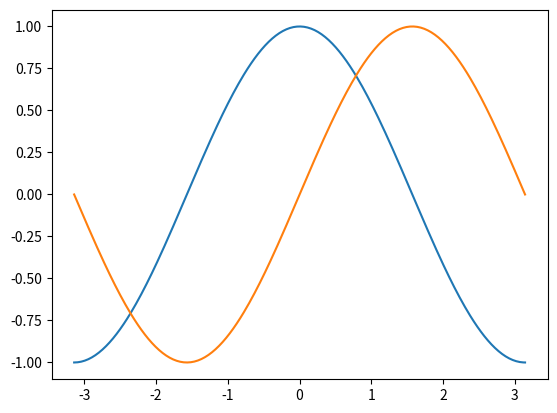
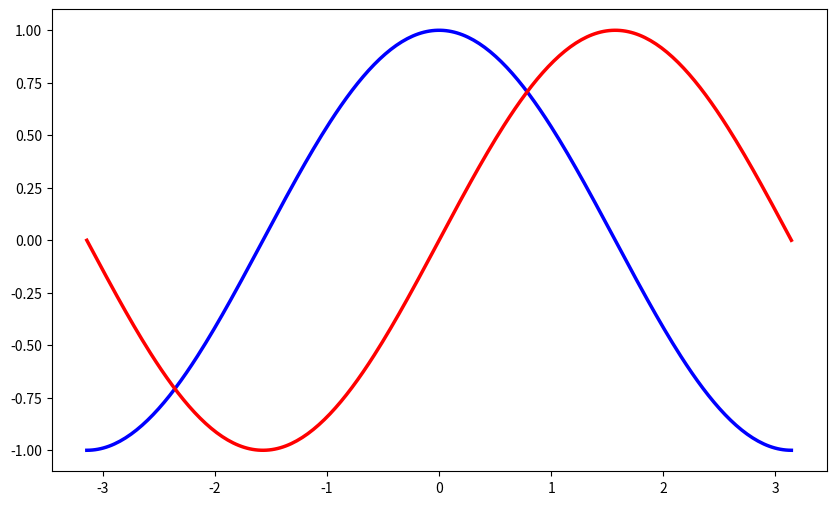

Reproduce these figures in Python, in order.
#!/usr/bin/env python
# -*- coding: UTF-8 -*-
'''
@Project ：tank01.py 
@File    ：2D图.py
@IDE     ：PyCharm 
@Author  ：zwProject
@Date    ：2023/2/13 10:54 
'''

import numpy as np
import matplotlib.pyplot as plt

X = np.linspace(-np.pi, np.pi, 256, endpoint=True)
C,S = np.cos(X), np.sin(X)

plt.plot(X,C)
plt.plot(X,S)
#设置参数
plt.figure(figsize=(10,6), dpi=80)
plt.plot(X, C, color="blue", linewidth=2.5, linestyle="-")
plt.plot(X, S, color="red",  linewidth=2.5, linestyle="-")
plt.show()